Run: headless pygame with SDL's dummy video driver; simulated clock (each Clock.tick advances the game by its frame time, no real sleeping); random seed 0; keys injected as events and as key.get_pressed() state; no mouse input.
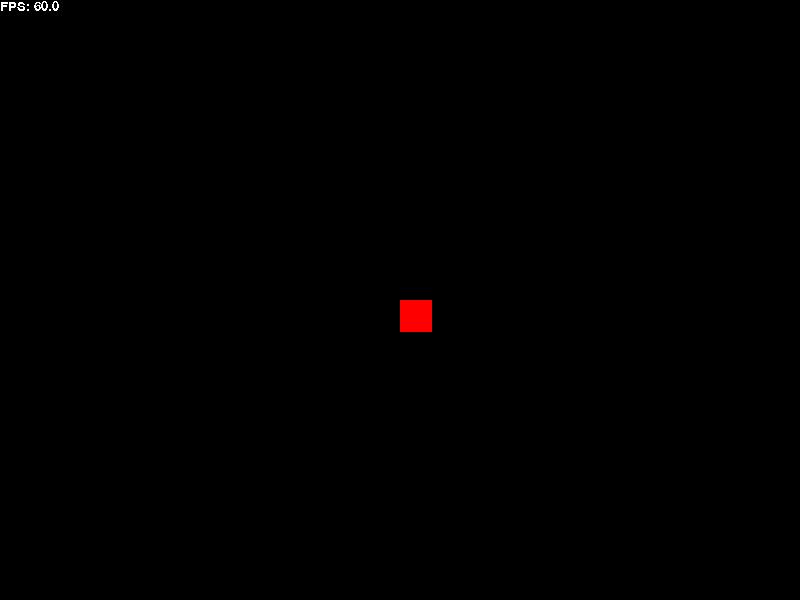
Frame 1 of 4 · flips 1–60 · no input
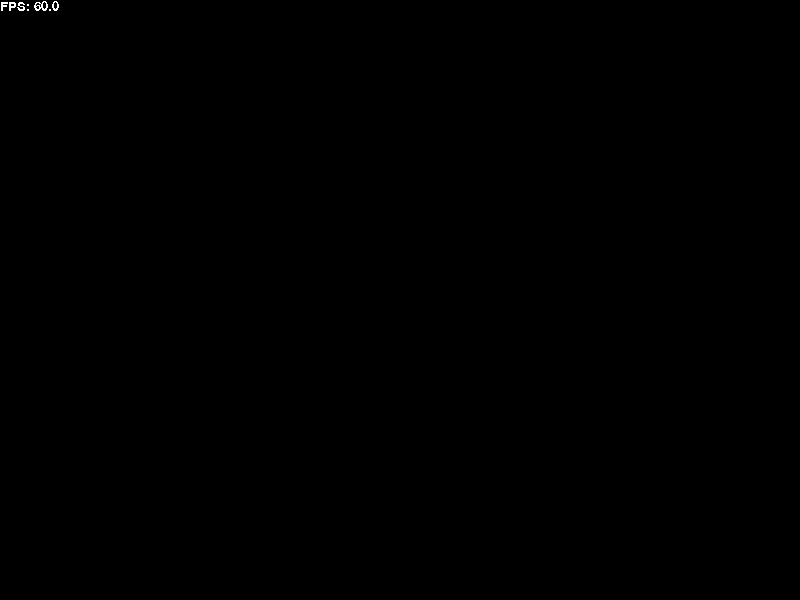
Frame 2 of 4 · flips 61–180 · tapped SPACE, RETURN · held RIGHT (→), D
Frame 3 of 4 · flips 181–300 · held DOWN (↓), S · screen unchanged from frame 2, image omitted
Frame 4 of 4 · flips 301–420 · held LEFT (←), A, UP (↑), W · screen same as frame 1, image omitted

The pygame program that drew these frames:

import pygame, time
from sys import exit

pygame.init()
pygame.font.init()

clock = pygame.time.Clock()
font = pygame.font.SysFont('Calibri', 20)

# Initialize Diplay Variables 
DISPLAY_WIDTH = 800
DISPLAY_HEIGHT = DISPLAY_WIDTH / 12 * 9

# Initialize Simulation Variable
RUNNING = True
TARGET_FPS = 60
fps = 0
prev_time = time.time()
dt = 0

# creates simulation main window
sim_window = pygame.display.set_mode((DISPLAY_WIDTH, DISPLAY_HEIGHT))	# creates the main display window
sim_canvas = pygame.Surface((DISPLAY_WIDTH, DISPLAY_HEIGHT))			# creates the canvas which later game screens will be drawn on
pygame.display.set_caption("Ant Simulator") 

test_surface = pygame.Surface((32,32))
test_surface.fill('Red')
test_x = DISPLAY_WIDTH/2
test_y = DISPLAY_HEIGHT/2
test_speed = 4

# game/sim loop
while RUNNING:
	# Limiting framerate using delta time
	clock.tick(TARGET_FPS)
	now = time.time()
	dt = now - prev_time
	prev_time = now

	# event listeners
	for event in pygame.event.get():
		if event.type == pygame.QUIT:
			RUNNING = False
	key_event = pygame.key.get_pressed()
	if key_event[pygame.K_UP]:
		test_y -= test_speed
	if key_event[pygame.K_DOWN]:
		test_y += test_speed
	if key_event[pygame.K_LEFT]:
		test_x -= test_speed
	if key_event[pygame.K_RIGHT]:
		test_x += test_speed


	fps_text = font.render("FPS: " + str(round(clock.get_fps(), 2)), False, (255, 255, 255))

	sim_canvas.fill((0, 0, 0))
	sim_canvas.blit(fps_text, (0,0))
	sim_canvas.blit(test_surface, (test_x, test_y))

	sim_window.blit(sim_canvas, (0, 0))
	pygame.display.update()
pygame.quit()
